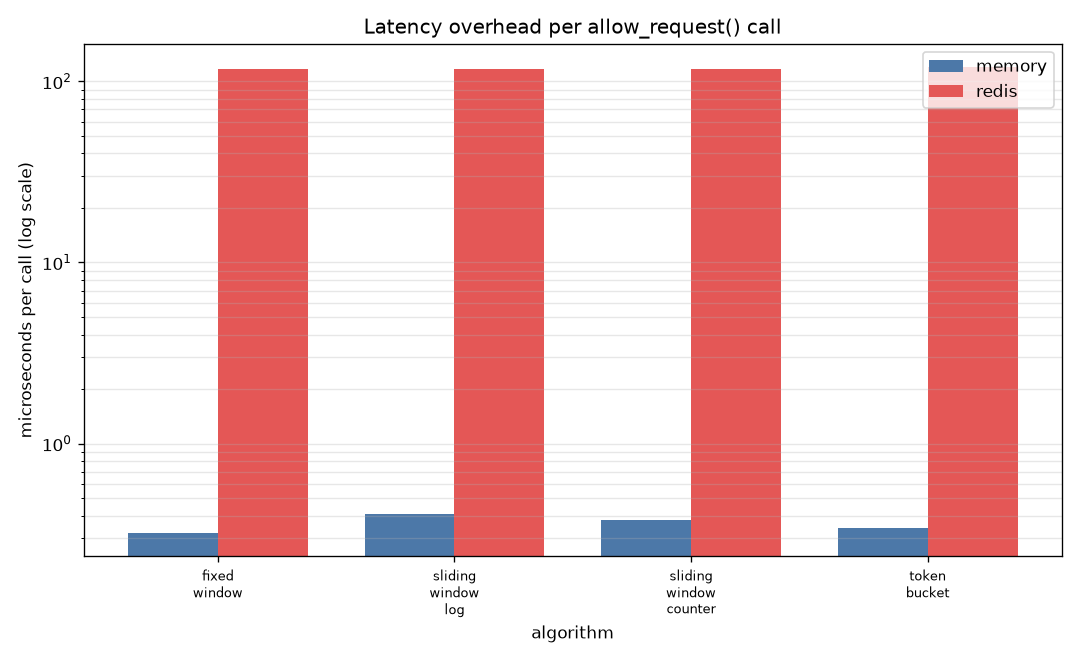

Data behind this chart, as committed beside it:
algorithm, memory_us_per_call, redis_us_per_call
fixed_window, 0.32, 117.7
sliding_window_log, 0.41, 117.6
sliding_window_counter, 0.38, 117.3
token_bucket, 0.34, 120.2
